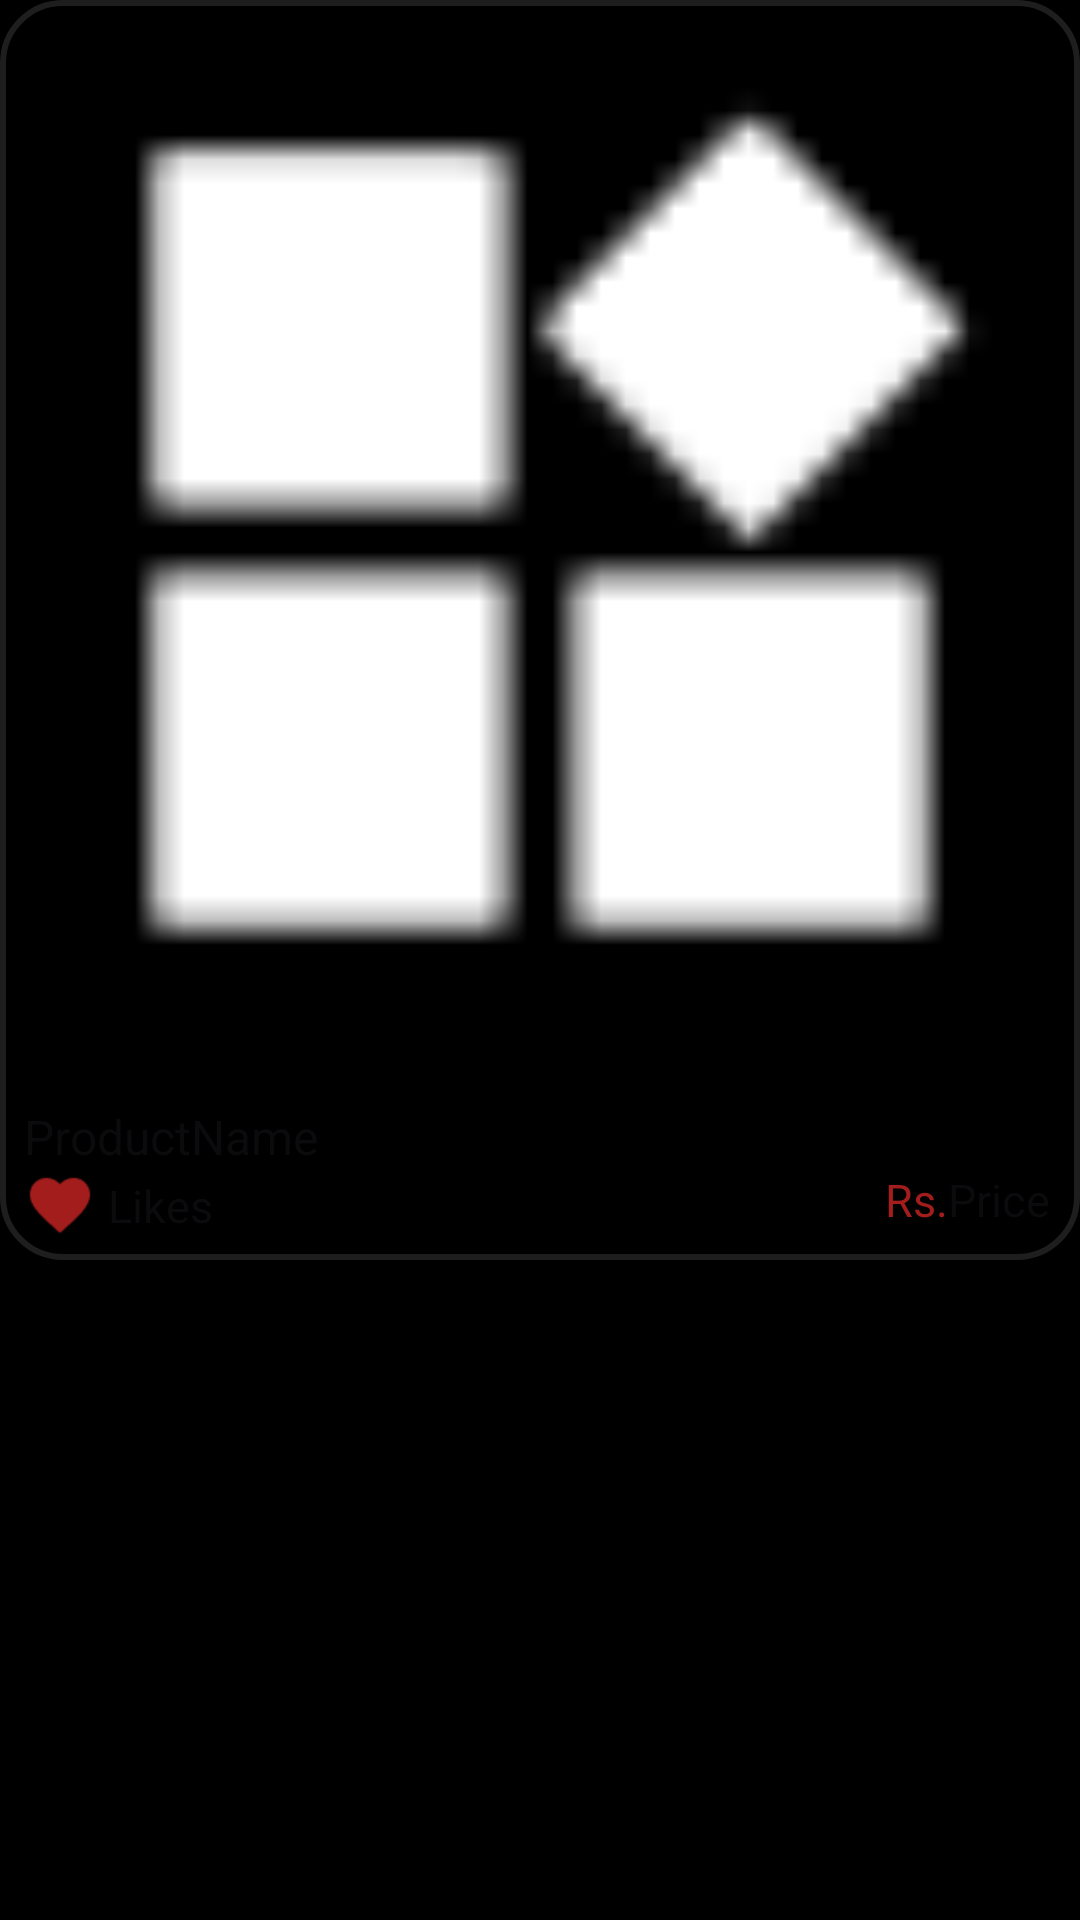

Reconstruct the res/layout file that produces this screen, plus the resources it refers to.
<!-- AndroidManifest.xml: application theme Theme.Artisan -->
<!-- res/layout/product_profile_display.xml -->
<?xml version="1.0" encoding="utf-8"?>
<androidx.cardview.widget.CardView
    xmlns:android="http://schemas.android.com/apk/res/android"
    xmlns:app="http://schemas.android.com/apk/res-auto"
    xmlns:tools="http://schemas.android.com/tools"
    android:layout_width="match_parent"
    android:layout_height="wrap_content"
    android:layout_margin="5dp"
    app:cardCornerRadius="20dp"
    app:cardBackgroundColor="@android:color/transparent"
    app:cardElevation="0dp">

    <androidx.constraintlayout.widget.ConstraintLayout
        android:layout_width="match_parent"
        android:layout_height="wrap_content"
        android:background="@drawable/border_product">

        <ImageView
            android:id="@+id/productImage"
            android:layout_width="0dp"
            android:layout_height="0dp"
            android:scaleType="centerCrop"
            android:src="@drawable/product"
            app:layout_constraintDimensionRatio="1:1"
            app:layout_constraintEnd_toEndOf="parent"
            app:layout_constraintStart_toStartOf="parent"
            app:layout_constraintTop_toTopOf="parent" />

        <TextView
            android:id="@+id/productName"
            android:layout_width="wrap_content"
            android:layout_height="wrap_content"
            android:layout_marginStart="8dp"
            android:layout_marginTop="8dp"
            android:hint="ProductName"
            android:textColor="@color/white"
            android:textSize="16sp"
            android:textStyle="normal"
            app:layout_constraintStart_toStartOf="parent"
            app:layout_constraintTop_toBottomOf="@id/productImage" />

        <TextView
            android:id="@+id/productPrice"
            android:layout_width="wrap_content"
            android:layout_height="wrap_content"
            android:layout_marginEnd="10dp"
            android:layout_marginBottom="10dp"
            android:hint="Price"
            android:inputType="number"
            android:textColor="@color/red"
            android:textSize="15sp"
            app:layout_constraintBottom_toBottomOf="parent"
            app:layout_constraintEnd_toEndOf="parent"
            app:layout_constraintTop_toBottomOf="@+id/productName" />

        <TextView
            android:id="@+id/textView21"
            android:layout_width="wrap_content"
            android:layout_height="wrap_content"
            android:text="Rs."
            android:textColor="@color/red"
            android:textSize="15sp"
            app:layout_constraintBottom_toBottomOf="@+id/productPrice"
            app:layout_constraintEnd_toStartOf="@+id/productPrice"
            app:layout_constraintTop_toTopOf="@+id/productPrice" />

        <ImageView
            android:id="@+id/imageView14"
            android:layout_width="24dp"
            android:layout_height="24dp"
            app:layout_constraintStart_toStartOf="@+id/productName"
            app:layout_constraintTop_toBottomOf="@+id/productName"
            app:srcCompat="@drawable/like"
            app:tint="@color/red" />

        <TextView
            android:id="@+id/productLikes"
            android:layout_width="wrap_content"
            android:layout_height="wrap_content"
            android:layout_marginStart="4dp"
            android:hint="Likes"
            android:textSize="15sp"
            android:textColor="@color/white"
            app:layout_constraintBottom_toBottomOf="@+id/imageView14"
            app:layout_constraintStart_toEndOf="@+id/imageView14"
            app:layout_constraintTop_toTopOf="@+id/imageView14" />

    </androidx.constraintlayout.widget.ConstraintLayout>

</androidx.cardview.widget.CardView>
<!-- resources referenced by this layout -->
<resources>
  <color name="red">#A31D1D</color>
  <color name="white">#FFFFFFFF</color>
  <!-- drawable border_product (drawable) -->
  <?xml version="1.0" encoding="utf-8"?>
  <shape xmlns:android="http://schemas.android.com/apk/res/android"
      android:shape="rectangle">
      <solid android:color="@android:color/transparent" /> <stroke
      android:width="2dp" android:color="@color/grey" /> <corners android:radius="20dp" /> </shape>
  <!-- drawable like: png bitmap (drawable, 456 bytes) -->
  <!-- drawable product: png bitmap (drawable, 382 bytes) -->
  <style name="Theme.Artisan" parent="Base.Theme.Artisan" />
  <color name="grey">#1E1E1E</color>
  <style name="Base.Theme.Artisan" parent="Theme.Material3.DayNight.NoActionBar">
          
          
          <item name="android:windowBackground">@color/black</item>
          <item name="android:windowDisablePreview">true</item>
      </style>
  <color name="black">#FF000000</color>
</resources>
